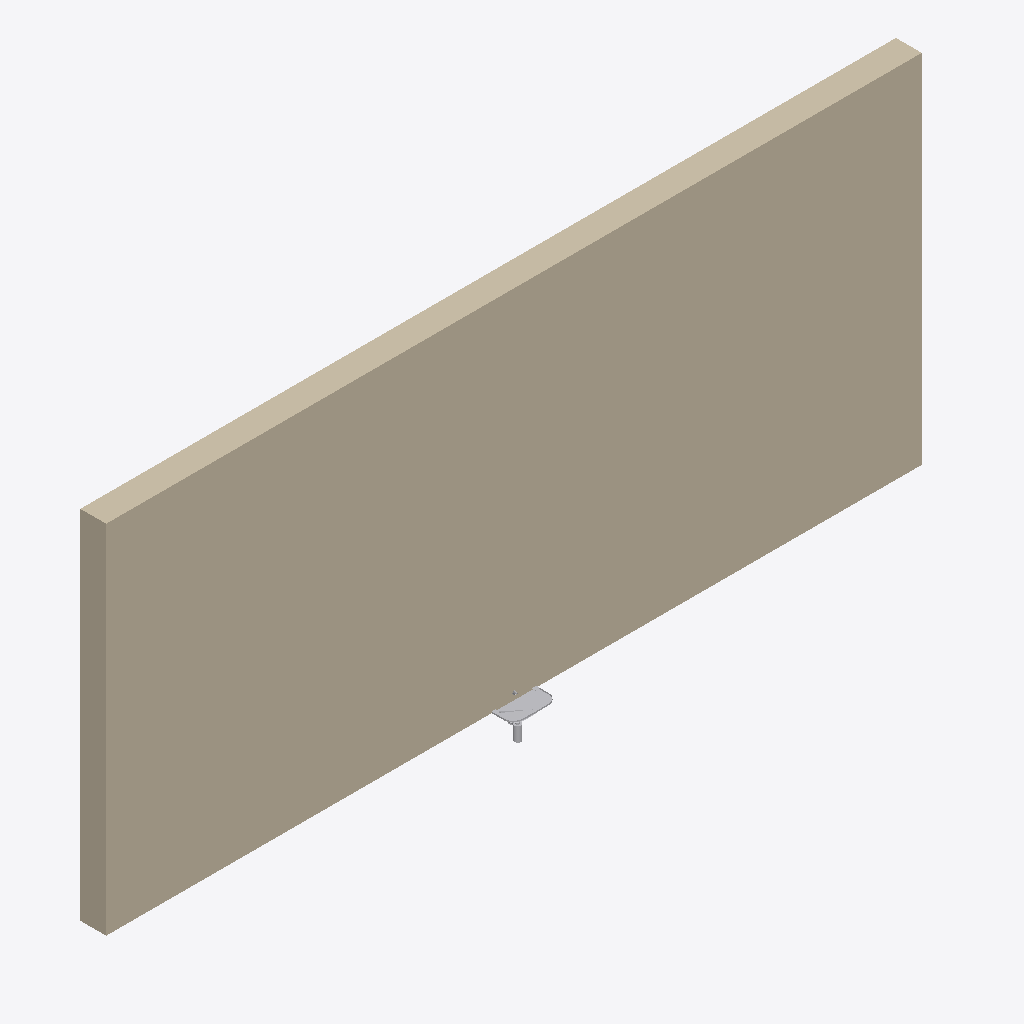
Isometric view of an IFC building model (IFC-SPF (STEP), schema IFC4, length unit millimetre), seen from the south-west, elements coloured by IFC class (only those large enough to see are counted): 2 other elements (light grey), 1 wall (beige).
Extent 9.1 m × 0.5 m × 4.4 m (x, y, z). Storeys (1): Level 0 at 0.00 m. Elements (4): 1 IfcSanitaryTerminal, 1 IfcValve, 1 IfcWallStandardCase, 1 IfcWasteTerminal.

HEADER;
FILE_DESCRIPTION(('ViewDefinition [DesignTransferView_V1.0]'),'2;1');
FILE_NAME('Project Number','2016-04-25T19:08:50',(''),(''),'The EXPRESS Data Manager Version 5.02.0100.07 : ','20160225_1515(x64) - Exporter 17.0.416.0 - Defau','');
FILE_SCHEMA(('IFC4'));
ENDSEC;
DATA;
#104=IFCPROJECT('3OLwEbWMLBP9h34$Q$WhL0',#42,'Project Number',$,$,'Project Name','Project Status',(#95),#90);
#39598=IFCSITE('3OLwEbWMLBP9h34$Q$WhL2',#42,'Default',$,'',#39597,$,$,.ELEMENT.,(51,30,23,112487),(0,-7,-37,-956022),0.0,$,$);
#119=IFCBUILDING('3OLwEbWMLBP9h34$Q$WhL1',#42,'',$,$,#33,$,'',.ELEMENT.,$,$,#115);
#132=IFCBUILDINGSTOREY('3OLwEbWMLBP9h34$P0VKk7',#42,'Level 0',$,$,#130,$,'Level 0',.ELEMENT.,0.0);
#182=IFCWALLSTANDARDCASE('2hUx1YZbr2Sg6gVAy6o8jy',#42,'Basic Wall:Wall-Ext_102Bwk-75Ins-100LBlk-12P:300957',$,'Basic Wall:Wall-Ext_102Bwk-75Ins-100LBlk-12P:216762',#144,#176,'300957',.NOTDEFINED.);
#14905=IFCSANITARYTERMINAL('2hUx1YZbr2Sg6gVAy6o8j$',#42,'ASH_ArmitageShanks_CounterTopWashBasins_Planet21_50cm:S248401-Planet 21 countertop washbasin 50cm 1 taphole with overflow no chainstay hole:300958',$,'S248401-Planet 21 countertop washbasin 50cm 1 taphole with overflow no chainstay hole',#14904,#14898,'300958',$);
#15280=IFCWASTETERMINAL('2hUx1YZbr2Sg6gVAy6o8j_',#42,'ASH_BottleTrap_MultiProduct_BIM_GB_S8910:S892067 Trap 1¼" plastic resealing bottle, 75mm seal, multi-purpose outlet 2:300959',$,'S892067 Trap 1¼" plastic resealing bottle, 75mm seal, multi-purpose outlet 2',#15279,#15273,'300959',$);
ENDSEC;
